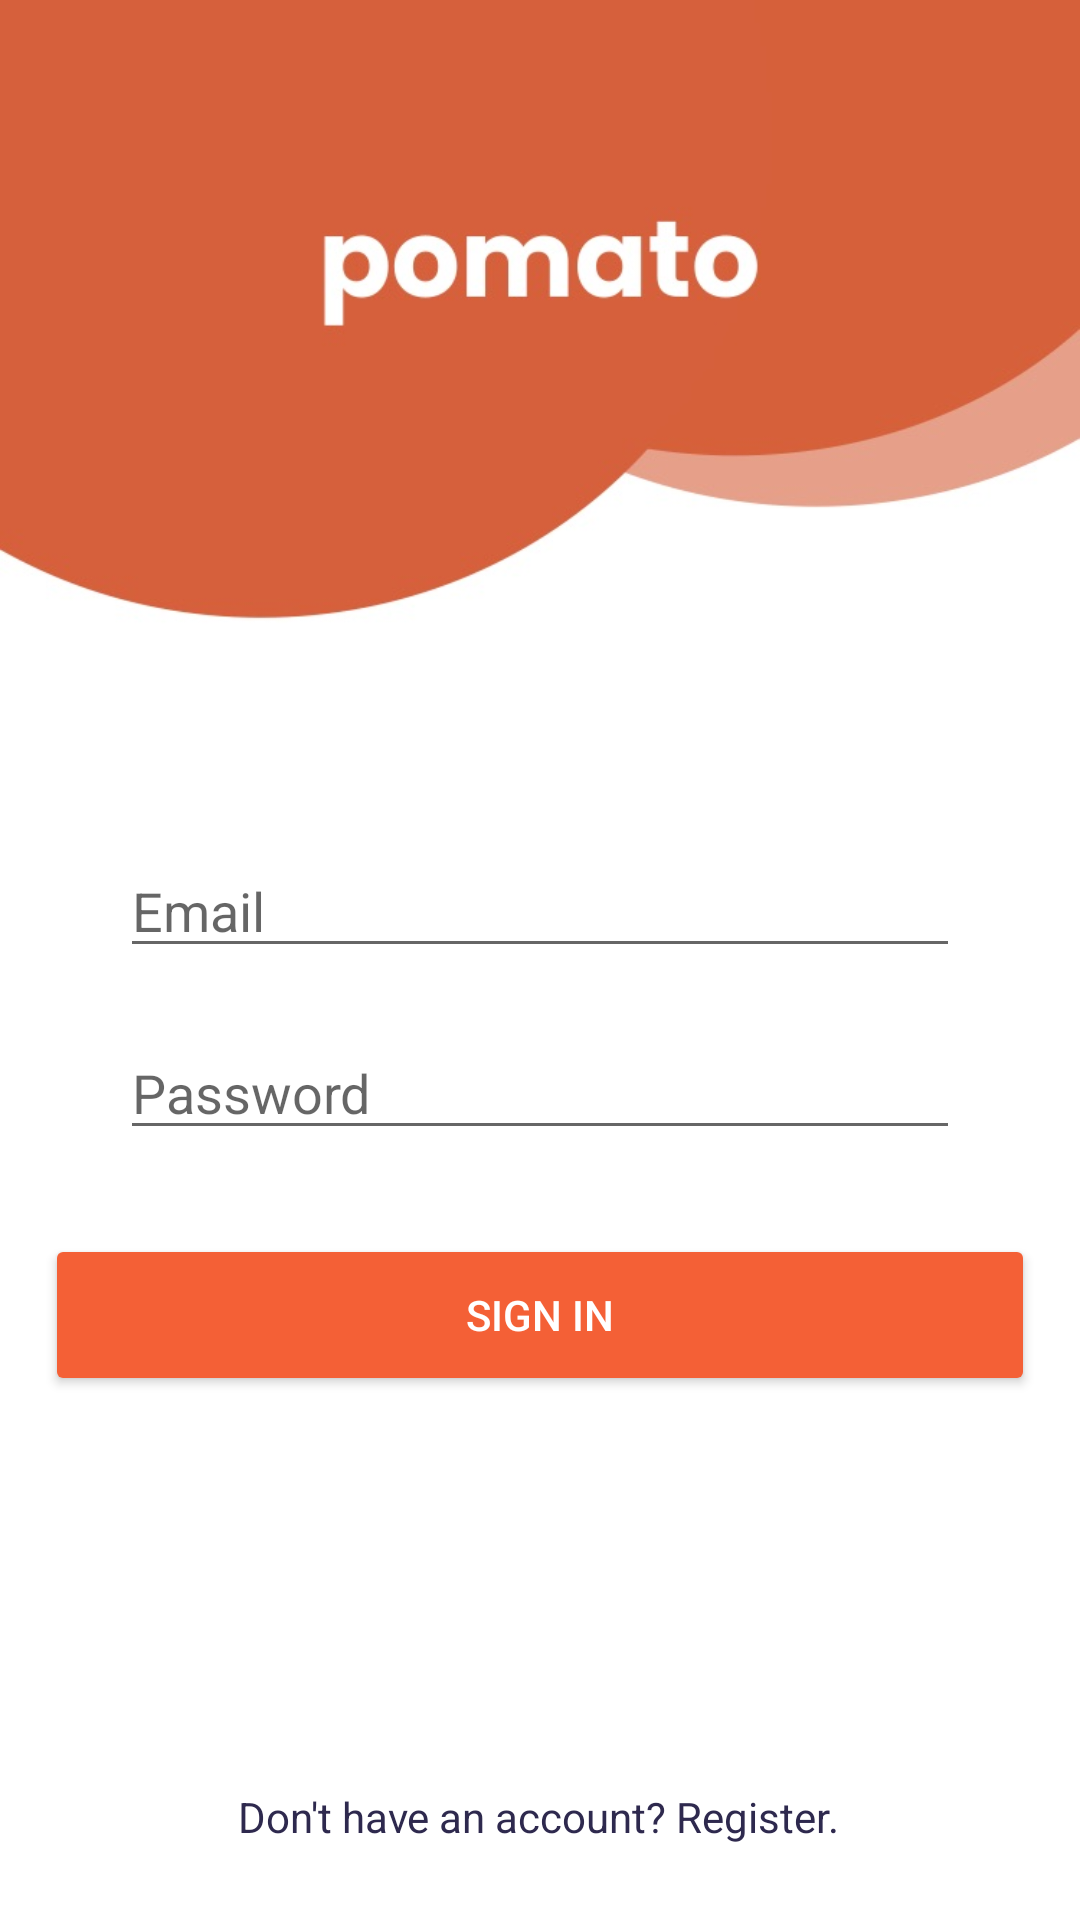

Write the Android layout XML for this screen, with the resource values it uses.
<!-- AndroidManifest.xml: application theme Theme.Pomato -->
<!-- res/layout/activity_sign_in.xml -->
<?xml version="1.0" encoding="utf-8"?>
<androidx.constraintlayout.widget.ConstraintLayout xmlns:android="http://schemas.android.com/apk/res/android"
    xmlns:app="http://schemas.android.com/apk/res-auto"
    xmlns:tools="http://schemas.android.com/tools"
    android:layout_width="match_parent"
    android:layout_height="match_parent"
    android:background="@drawable/pomato"
    tools:context=".activities.activities.Register">


    <EditText
        android:id="@+id/email"
        android:layout_width="0dp"
        android:layout_height="wrap_content"
        android:layout_marginStart="40dp"
        android:layout_marginLeft="40dp"
        android:layout_marginEnd="40dp"
        android:layout_marginRight="40dp"
        android:ems="10"
        android:hint="Email"
        android:inputType="textEmailAddress"
        android:textColor="@color/Space"
        app:layout_constraintBottom_toBottomOf="parent"
        app:layout_constraintEnd_toEndOf="parent"
        app:layout_constraintHorizontal_bias="0.0"
        app:layout_constraintStart_toStartOf="parent"
        app:layout_constraintTop_toTopOf="parent"
        app:layout_constraintVertical_bias="0.47000003" />

    <EditText
        android:id="@+id/password"
        android:layout_width="0dp"
        android:layout_height="wrap_content"
        android:layout_marginStart="40dp"
        android:layout_marginLeft="40dp"
        android:layout_marginEnd="40dp"
        android:layout_marginRight="40dp"
        android:ems="10"
        android:hint="Password"
        android:inputType="textPassword"
        android:textColor="@color/Space"
        app:layout_constraintBottom_toBottomOf="parent"
        app:layout_constraintEnd_toEndOf="parent"
        app:layout_constraintHorizontal_bias="0.0"
        app:layout_constraintStart_toStartOf="parent"
        app:layout_constraintTop_toBottomOf="@+id/email"
        app:layout_constraintVertical_bias="0.06999999" />

    <Button
        android:id="@+id/btnSignIn"
        android:layout_width="330dp"
        android:layout_height="54dp"
        android:layout_marginStart="60dp"
        android:layout_marginLeft="60dp"
        android:layout_marginEnd="60dp"
        android:layout_marginRight="60dp"
        android:text="SIGN IN"
        android:textColor="@color/white"
        app:backgroundTint="@color/PortlandOrange"
        app:layout_constraintBottom_toBottomOf="parent"
        app:layout_constraintEnd_toEndOf="parent"
        app:layout_constraintStart_toStartOf="parent"
        app:layout_constraintTop_toBottomOf="@+id/password"
        app:layout_constraintVertical_bias="0.138" />

    <TextView
        android:id="@+id/btnRegister"
        android:layout_width="wrap_content"
        android:layout_height="wrap_content"
        android:text="Don't have an account? Register."
        android:textColor="@color/Space"
        app:layout_constraintBottom_toBottomOf="parent"
        app:layout_constraintEnd_toEndOf="parent"
        app:layout_constraintHorizontal_bias="0.497"
        app:layout_constraintStart_toStartOf="parent"
        app:layout_constraintTop_toBottomOf="@+id/btnSignIn"
        app:layout_constraintVertical_bias="0.84000003" />

</androidx.constraintlayout.widget.ConstraintLayout>
<!-- resources referenced by this layout -->
<resources>
  <color name="PortlandOrange">#F46036</color>
  <color name="Space">#2E294E</color>
  <color name="white">#FFFFFFFF</color>
  <!-- drawable pomato: jpg bitmap (drawable, 31274 bytes) -->
  <style name="Theme.Pomato" parent="Theme.MaterialComponents.Light.NoActionBar">
          
          <item name="colorPrimary">@color/Space</item>
          <item name="colorPrimaryVariant">@color/PortlandOrange</item>
          <item name="colorOnPrimary">@color/white</item>
          
          <item name="colorSecondary">@color/PersianGreen</item>
          <item name="colorSecondaryVariant">@color/JuneBud</item>
          <item name="colorOnSecondary">@color/Space</item>
          
          <item name="android:statusBarColor" tools:targetApi="l">?attr/colorPrimaryVariant</item>
          
      </style>
  <color name="PersianGreen">#1B998B</color>
  <color name="JuneBud">#C5D86D</color>
</resources>
